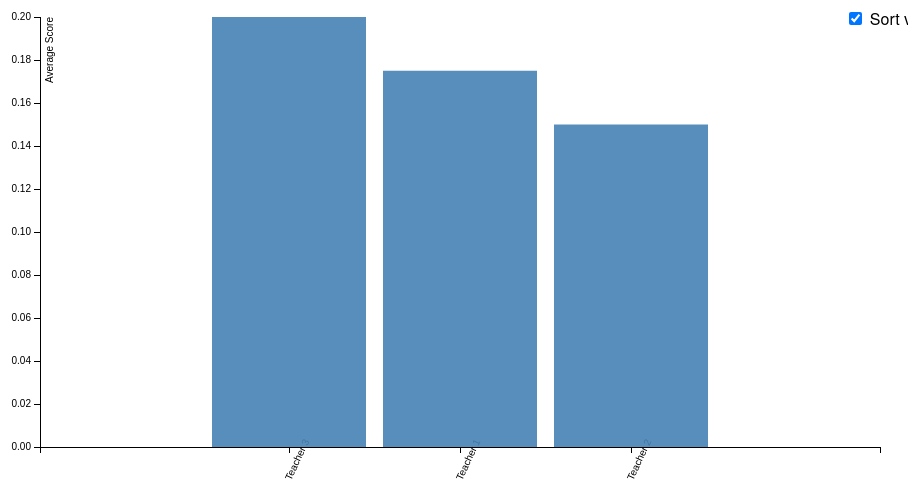
D3 v3 page, settled after 360 driven frames (6 s of simulated time); the page loaded 1 data file(s).


var margin = {top: 20, right: 20, bottom: 50, left: 40},
    width = 900 - margin.left - margin.right,
    height = 500 - margin.top - margin.bottom;
var x = d3.scale.ordinal()
    .rangeRoundBands([0, width], .1, 1);
var y = d3.scale.linear()
    .range([height, 0]);
var xAxis = d3.svg.axis()
    .scale(x)
    .orient("bottom");
var yAxis = d3.svg.axis()
    .scale(y)
    .orient("left")
 
var svg = d3.select("body").append("svg")
    .attr("width", width + margin.left + margin.right)
    .attr("height", height + margin.top + margin.bottom)
  .append("g")
    
    .attr("transform", "translate(" + margin.left + "," + margin.top + ")");
d3.json("data/feedbacks.json", function(error, data) {
  data.forEach(function(d) {
    d.frequency = +d.frequency;
  });
  x.domain(data.map(function(d) { return d.person_name; }));
  y.domain([0, d3.max(data, function(d) { return ((d.communication_skill +d.competency_subject+d.quality_lecture +d.usefulness_topic)/(d.tr*4)); })]);
  svg.append("g")
      .attr("class", "y axis")
      .call(yAxis)
    .append("text")
      .attr("transform", "rotate(-90)")
      .attr("y", 6)
      .attr("dy", ".71em")
      .style("text-anchor", "end")
      .text("Average Score");
   svg.append("text")
        .attr("x", (width / 2))             
        .attr("y",  (margin.bottom / 3))
        .attr("text-anchor", "middle")  
        .style("font-size", "16px") 
        .style("padding", "16px 16px 16px 16px") 
        .style("text-decoration", "underline")  
        
        ;
  svg.append("g")
        .attr("class", "x axis")
        .attr("transform", "translate(0," + height + ")")
        .call(xAxis)
        .selectAll("text")  
            .style("text-anchor", "end")
            .attr("dx", "-.8em")
            .attr("dy", ".751em")
            .attr("transform", function(d) {
                return "rotate(-65)" 
                });
  svg.selectAll(".bar")
      .data(data)
    .enter().append("rect")
      .attr("class", "bar")
      .attr("x", function(d) { return x(d.person_name); })
      .attr("width", x.rangeBand())
      .attr("y", function(d) { return y((d.communication_skill +d.competency_subject+d.quality_lecture +d.usefulness_topic)/(d.tr*4)); })
      .attr("height", function(d) { return height - y((d.communication_skill +d.competency_subject+d.quality_lecture +d.usefulness_topic)/(d.tr*4)); })
      .on("mouseover", function(d) {
d3.select(this)
.attr("fill", "");
 
//Get this bar's x/y values, then augment for the tooltip
var xPosition = parseFloat(d3.select(this).attr("x")) + x.rangeBand() / 2;
var yPosition = parseFloat(d3.select(this).attr("y")) / 2 + height / 2;
 
//Update the tooltip position and value
d3.select("#tooltip")
.style("left", xPosition + "px")
.style("top", yPosition + "px")
.select("#value")
.text((d.communication_skill +d.competency_subject+d.quality_lecture +d.usefulness_topic));
 
d3.select("#alfabet")
.html("Name : "+d.person_name +"<br>"+ "Course Name : "+d.course_name + "<br>"+ "Communication skills : " + (d.communication_skill/d.tr).toFixed(2) +"<br>"+ "Competency Subject : " + (d.competency_subject/d.tr).toFixed(2) +"<br>"+ "Quality Lecture : " + (d.quality_lecture/d.tr).toFixed(2) +"<br>"+ "Usefulness Topic : " + (d.usefulness_topic/d.tr).toFixed(2)  );
 
//Show the tooltip
d3.select("#tooltip").classed("hidden",false);
})
 
.on("mouseout", function() {
d3.select(this)
.attr("fill", function(d) { return "rgb(" + Math.round(d.frequency * 1000) + ",10, 100)"; })
 
//Hide the tooltip
d3.select("#tooltip").classed("hidden", true);
 
})
  d3.select("input").on("change", change);
  var sortTimeout = setTimeout(function() {
    d3.select("input").property("checked", true).each(change);
  }, 500);
  function change() {
    clearTimeout(sortTimeout);
    // Copy-on-write since tweens are evaluated after a delay.
    var x0 = x.domain(data.sort(this.checked
        ? function(a, b) { return ((b.communication_skill +b.competency_subject+b.quality_lecture +b.usefulness_topic)/(b.tr*4)) - ((a.communication_skill +a.competency_subject+a.quality_lecture +a.usefulness_topic)/(a.tr*4)); }
        : function(a, b) { return d3.ascending(a.person_name, b.person_name); })
        .map(function(d) { return d.person_name; }))
        .copy();
    svg.selectAll(".bar")
        .sort(function(a, b) { return x0(a.person_name) - x0(b.person_name); });
    var transition = svg.transition().duration(750),
        delay = function(d, i) { return i * 50; };
    transition.selectAll(".bar")
        .delay(delay)
        .attr("x", function(d) { return x0(d.person_name); });
    transition.select(".x.axis")
        .call(xAxis)
      .selectAll("g")
        .delay(delay);
  }
});


### data: data/feedbacks.json
[
 {
  "person_name": "Teacher 3",
  "course_name": "Subject 1",
  "communication_skill": 4,
  "competency_subject": 3,
  "quality_lecture": 7,
  "usefulness_topic": 2,
  "tr": 20
 },
 {
  "person_name": "Teacher 1",
  "course_name": "Subject 2",
  "communication_skill": 5,
  "competency_subject": 4,
  "quality_lecture": 3,
  "usefulness_topic": 2,
  "tr": 20
 },
 {
  "person_name": "Teacher 2",
  "course_name": "Subject 3",
  "communication_skill": 4,
  "competency_subject": 3,
  "quality_lecture": 3,
  "usefulness_topic": 2,
  "tr": 20
 }
]